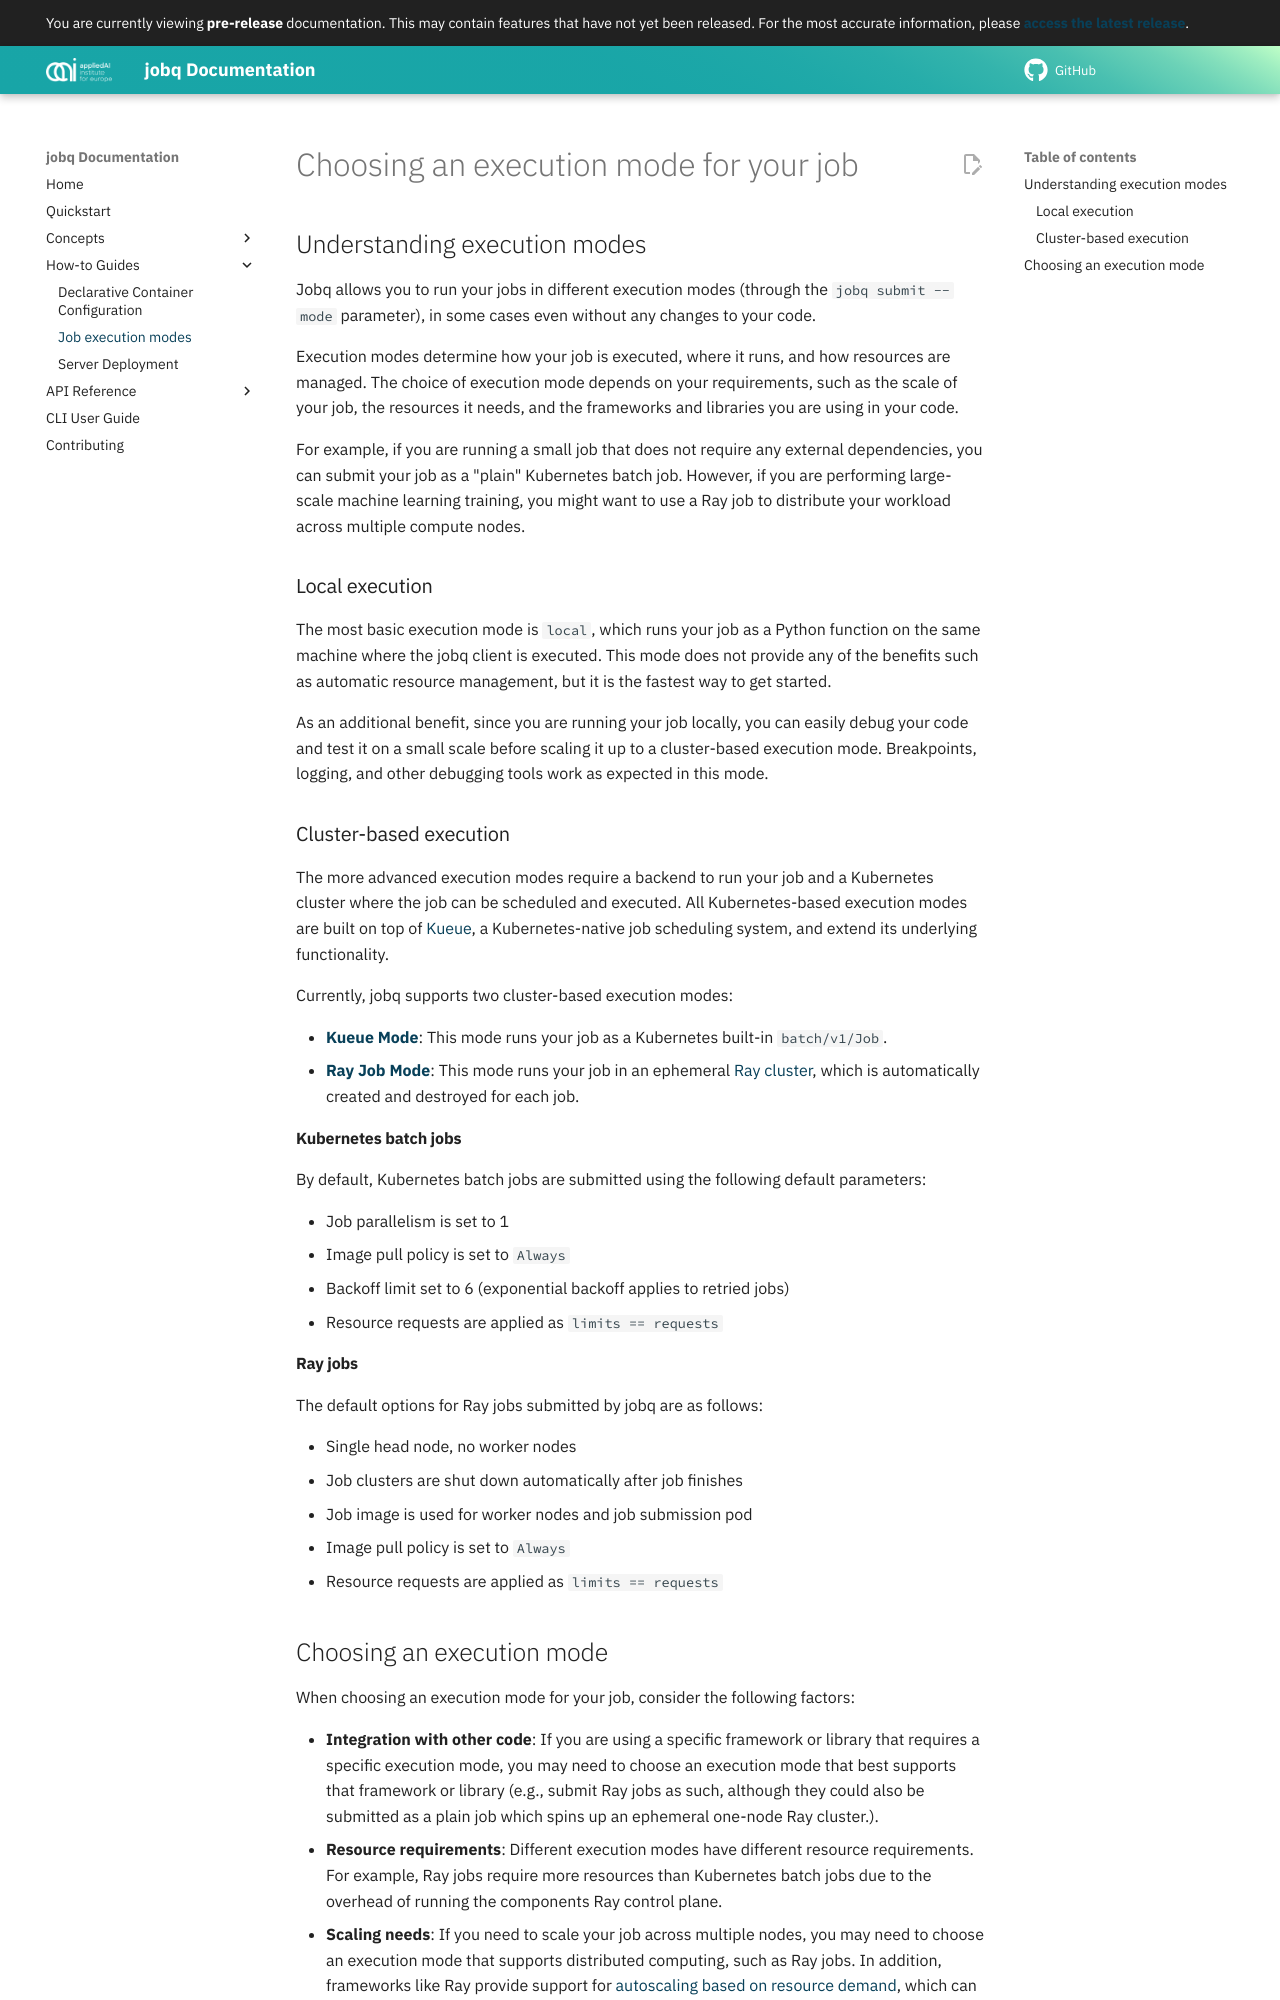

repository: aai-institute/jobq · page: development/guide/execution-modes/index.html · generator: mkdocs

---
title: Job execution modes
---

# Choosing an execution mode for your job

## Understanding execution modes

Jobq allows you to run your jobs in different execution modes (through the `jobq submit --mode` parameter), in some cases even without any changes to your code.

Execution modes determine how your job is executed, where it runs, and how resources are managed. The choice of execution mode depends on your requirements, such as the scale of your job, the resources it needs, and the frameworks and libraries you are using in your code.

For example, if you are running a small job that does not require any external dependencies, you can submit your job as a "plain" Kubernetes batch job. However, if you are performing large-scale machine learning training, you might want to use a Ray job to distribute your workload across multiple compute nodes.

### Local execution

The most basic execution mode is `local`, which runs your job as a Python function on the same machine where the jobq client is executed. This mode does not provide any of the benefits such as automatic resource management, but it is the fastest way to get started.

As an additional benefit, since you are running your job locally, you can easily debug your code and test it on a small scale before scaling it up to a cluster-based execution mode.
Breakpoints, logging, and other debugging tools work as expected in this mode.

### Cluster-based execution

The more advanced execution modes require a backend to run your job and a Kubernetes cluster where the job can be scheduled and executed. All Kubernetes-based execution modes are built on top of [Kueue](https://kueue.sigs.k8s.io/), a Kubernetes-native job scheduling system, and extend its underlying functionality.

Currently, jobq supports two cluster-based execution modes:

-   **[Kueue Mode](#kubernetes-batch-jobs)**: This mode runs your job as a Kubernetes built-in `batch/v1/Job`.
-   **[Ray Job Mode](#ray-jobs)**: This mode runs your job in an ephemeral [Ray cluster](https://docs.ray.io/en/latest/cluster/getting-started.html), which is automatically created and destroyed for each job.

<!-- TODO: Reword the below sections once job execution parametrization is implemented -->

#### Kubernetes batch jobs

By default, Kubernetes batch jobs are submitted using the following default parameters:

-   Job parallelism is set to 1
-   Image pull policy is set to `Always`
-   Backoff limit set to 6 (exponential backoff applies to retried jobs)
-   Resource requests are applied as `limits == requests`

#### Ray jobs

The default options for Ray jobs submitted by jobq are as follows:

-   Single head node, no worker nodes
-   Job clusters are shut down automatically after job finishes
-   Job image is used for worker nodes and job submission pod
-   Image pull policy is set to `Always`
-   Resource requests are applied as `limits == requests`
